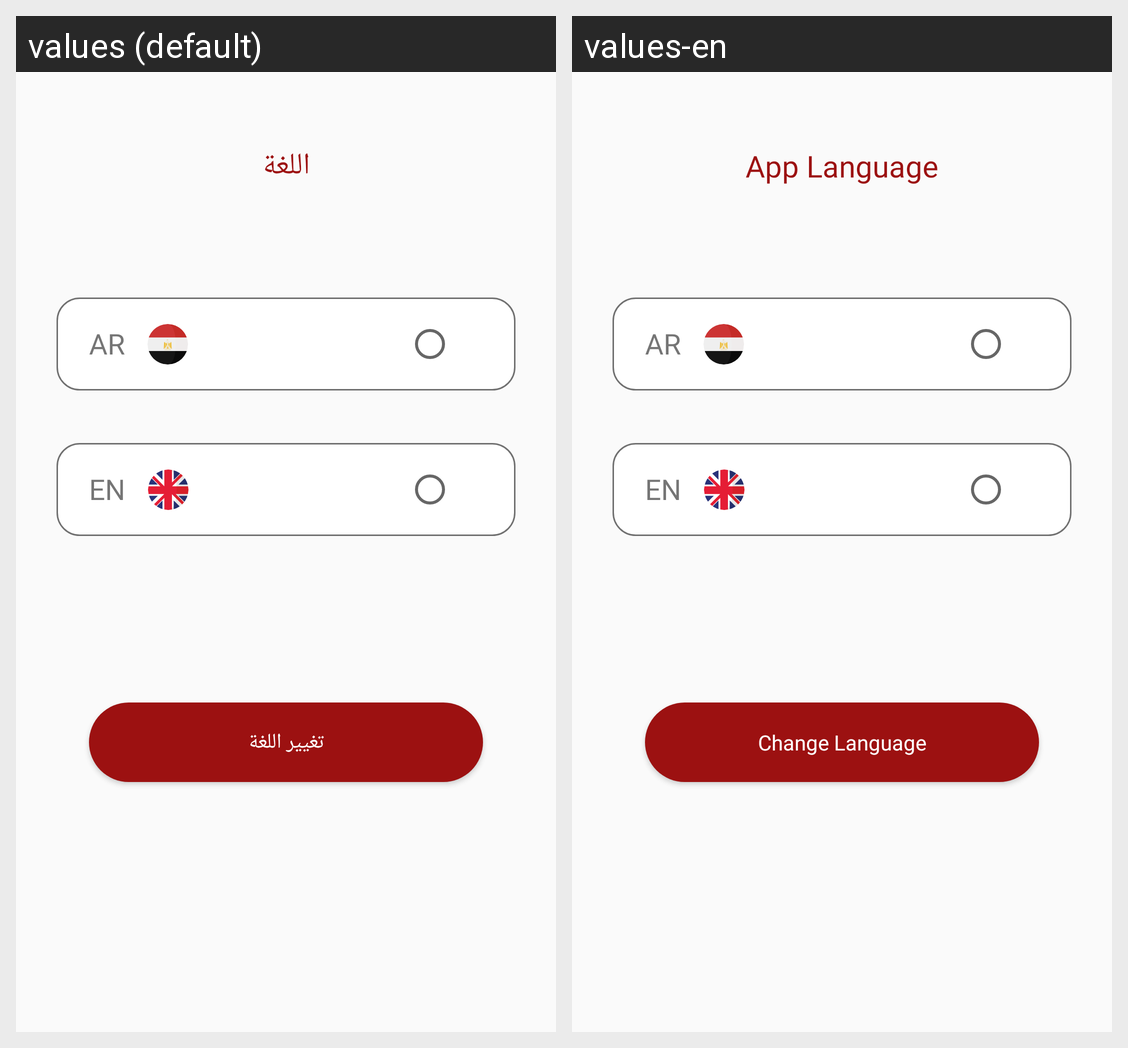

The Android screen above is rendered under two locales of the same app. Produce the string resources it draws, with the default and per-locale values.
Android screen res/layout/fragment_language.xml rendered under 2 locales, left to right: values (default), values-en. Device: Nexus 5 (rendered at 1080×1920; each locale shown at half size, 540×960, under a caption strip naming it); theme AppTheme.
Strings drawn on this screen, with the default value and each locale's value (text and hints the layout hard-codes, and strings that could not be matched under every locale, appear in the picture but are not listed):

app_language
  values: اللغة
  values-en: App Language

change_language
  values: تغيير اللغة
  values-en: Change Language
